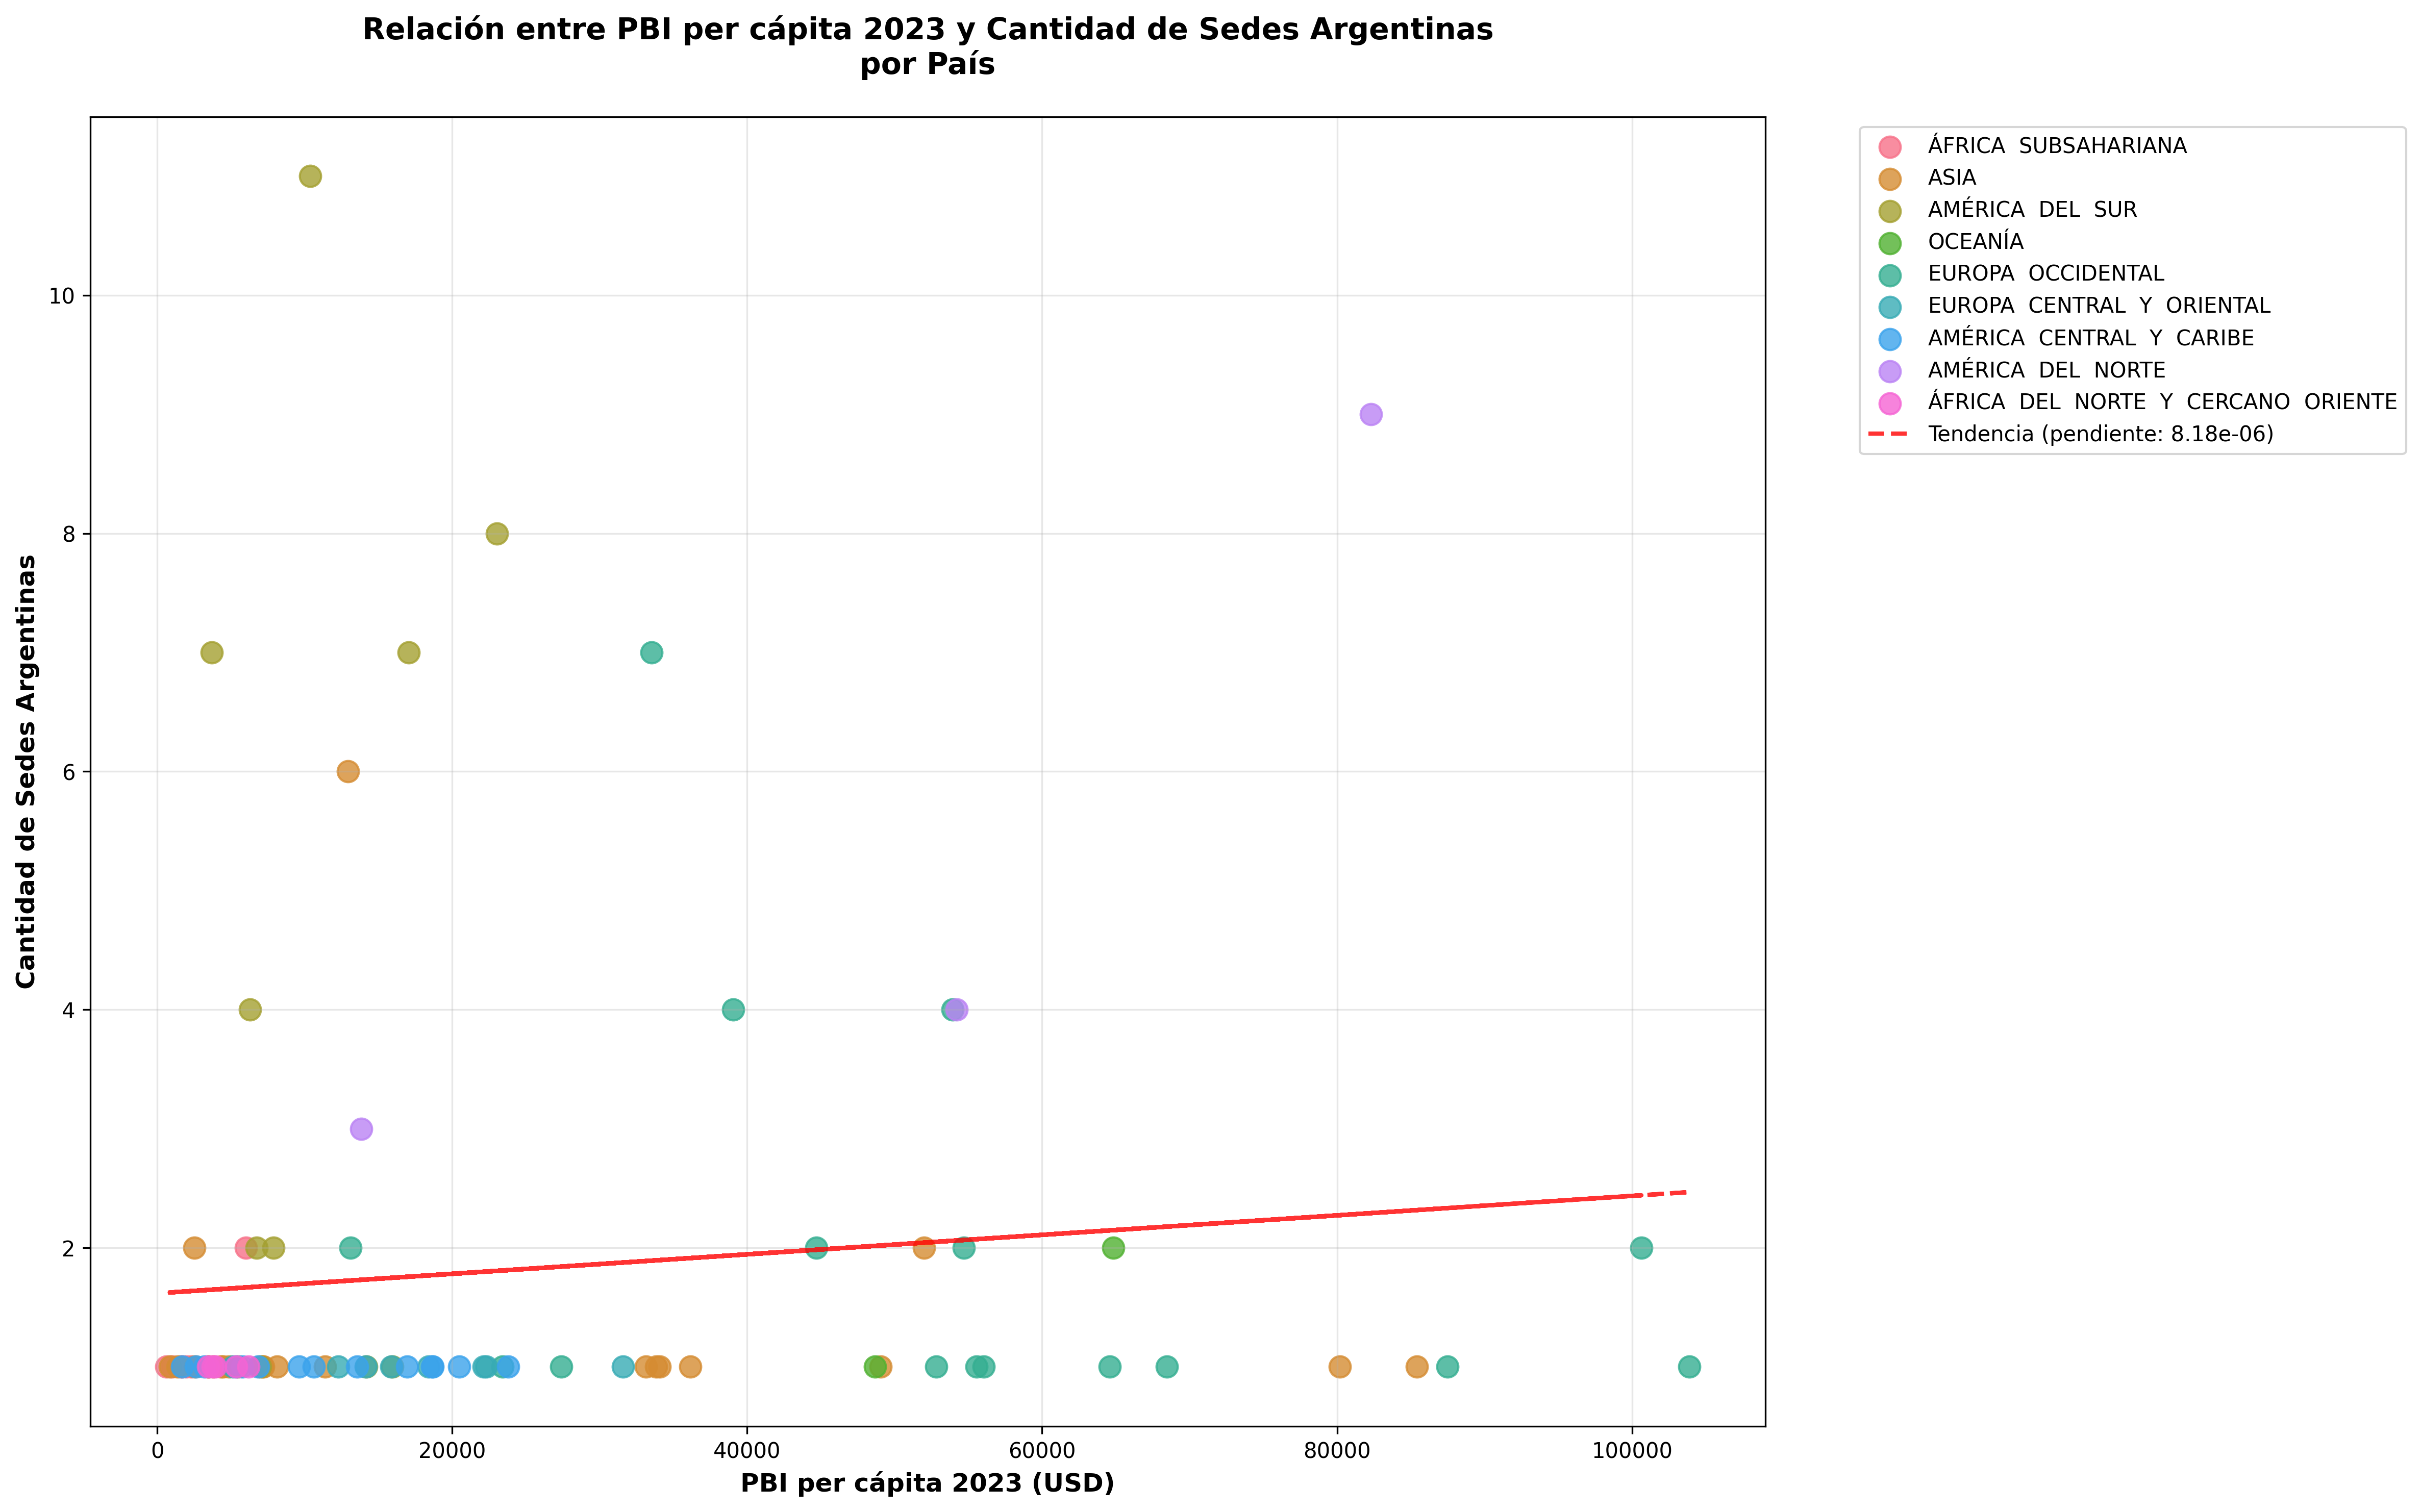

Reproduce this figure in Python.
import pandas as pd
import matplotlib
matplotlib.use('Agg')  # Use non-interactive backend
import matplotlib.pyplot as plt
import seaborn as sns
import numpy as np
import warnings
warnings.filterwarnings('ignore')

# Configurar el estilo de los gráficos
plt.style.use('default')
sns.set_palette("husl")

def cargar_datos():
    """Cargar los datos desde los archivos CSV"""
    try:
        # Cargar datos de PBI
        pbi_df = pd.read_csv('data_limpia/PBI.csv')
        
        # Cargar datos de sedes
        sedes_df = pd.read_csv('data_limpia/SEDES.csv')
        
        return pbi_df, sedes_df
    except Exception as e:
        print(f"Error al cargar los datos: {e}")
        return None, None

def visualizacion_c_relacion_pbi_sedes():
    """c. Relación entre PBI per cápita 2023 y cantidad de sedes argentinas en el exterior"""
    pbi_df, sedes_df = cargar_datos()
    
    if pbi_df is None or sedes_df is None:
        print("No se pudieron cargar los datos necesarios")
        return
    
    # Contar sedes por país
    sedes_por_pais = sedes_df.groupby('pais_iso_3').size().reset_index(name='cantidad_sedes')
    
    # Hacer merge con datos de PBI
    datos_completos = pbi_df.merge(sedes_por_pais, left_on='Country Code', right_on='pais_iso_3', how='inner')
    
    # Crear el scatter plot con figura más grande
    plt.figure(figsize=(16, 10))
    
    # Crear el scatter plot con colores por región
    regiones = datos_completos.merge(sedes_df[['pais_iso_3', 'region_geografica']].drop_duplicates(), 
                                   on='pais_iso_3', how='left')
    
    # Obtener colores únicos para cada región usando seaborn
    regiones_unicas = regiones['region_geografica'].unique()
    colores = sns.color_palette("husl", len(regiones_unicas))
    color_map = dict(zip(regiones_unicas, colores))
    
    # Crear scatter plot con puntos más grandes
    for region in regiones_unicas:
        datos_region = regiones[regiones['region_geografica'] == region]
        plt.scatter(datos_region['2023'], datos_region['cantidad_sedes'], 
                   c=[color_map[region]], label=region, alpha=0.8, s=100)
    
    # Personalizar el gráfico
    plt.xlabel('PBI per cápita 2023 (USD)', fontsize=12, fontweight='bold')
    plt.ylabel('Cantidad de Sedes Argentinas', fontsize=12, fontweight='bold')
    plt.title('Relación entre PBI per cápita 2023 y Cantidad de Sedes Argentinas\npor País', 
              fontsize=14, fontweight='bold', pad=20)
    
    # Agregar línea de tendencia
    z = np.polyfit(datos_completos['2023'], datos_completos['cantidad_sedes'], 1)
    p = np.poly1d(z)
    plt.plot(datos_completos['2023'], p(datos_completos['2023']), 
             "r--", alpha=0.8, linewidth=2, label=f'Tendencia (pendiente: {z[0]:.2e})')
    
    # Agregar leyenda
    plt.legend(bbox_to_anchor=(1.05, 1), loc='upper left')
    
    # Agregar grid
    plt.grid(True, alpha=0.3)
    
    # Ajustar layout y guardar
    plt.tight_layout()
    plt.savefig('graficos/grafico_3/grafico_3.png', dpi=300, bbox_inches='tight')
    plt.close()
    
    # Calcular correlación
    correlacion = datos_completos['2023'].corr(datos_completos['cantidad_sedes'])
    print(f"Correlación entre PBI per cápita y cantidad de sedes: {correlacion:.3f}")
    
    print("Visualización C completada: Relación PBI per cápita vs cantidad de sedes")
    print("Gráfico guardado como: grafico_3.png")

if __name__ == "__main__":
    visualizacion_c_relacion_pbi_sedes()